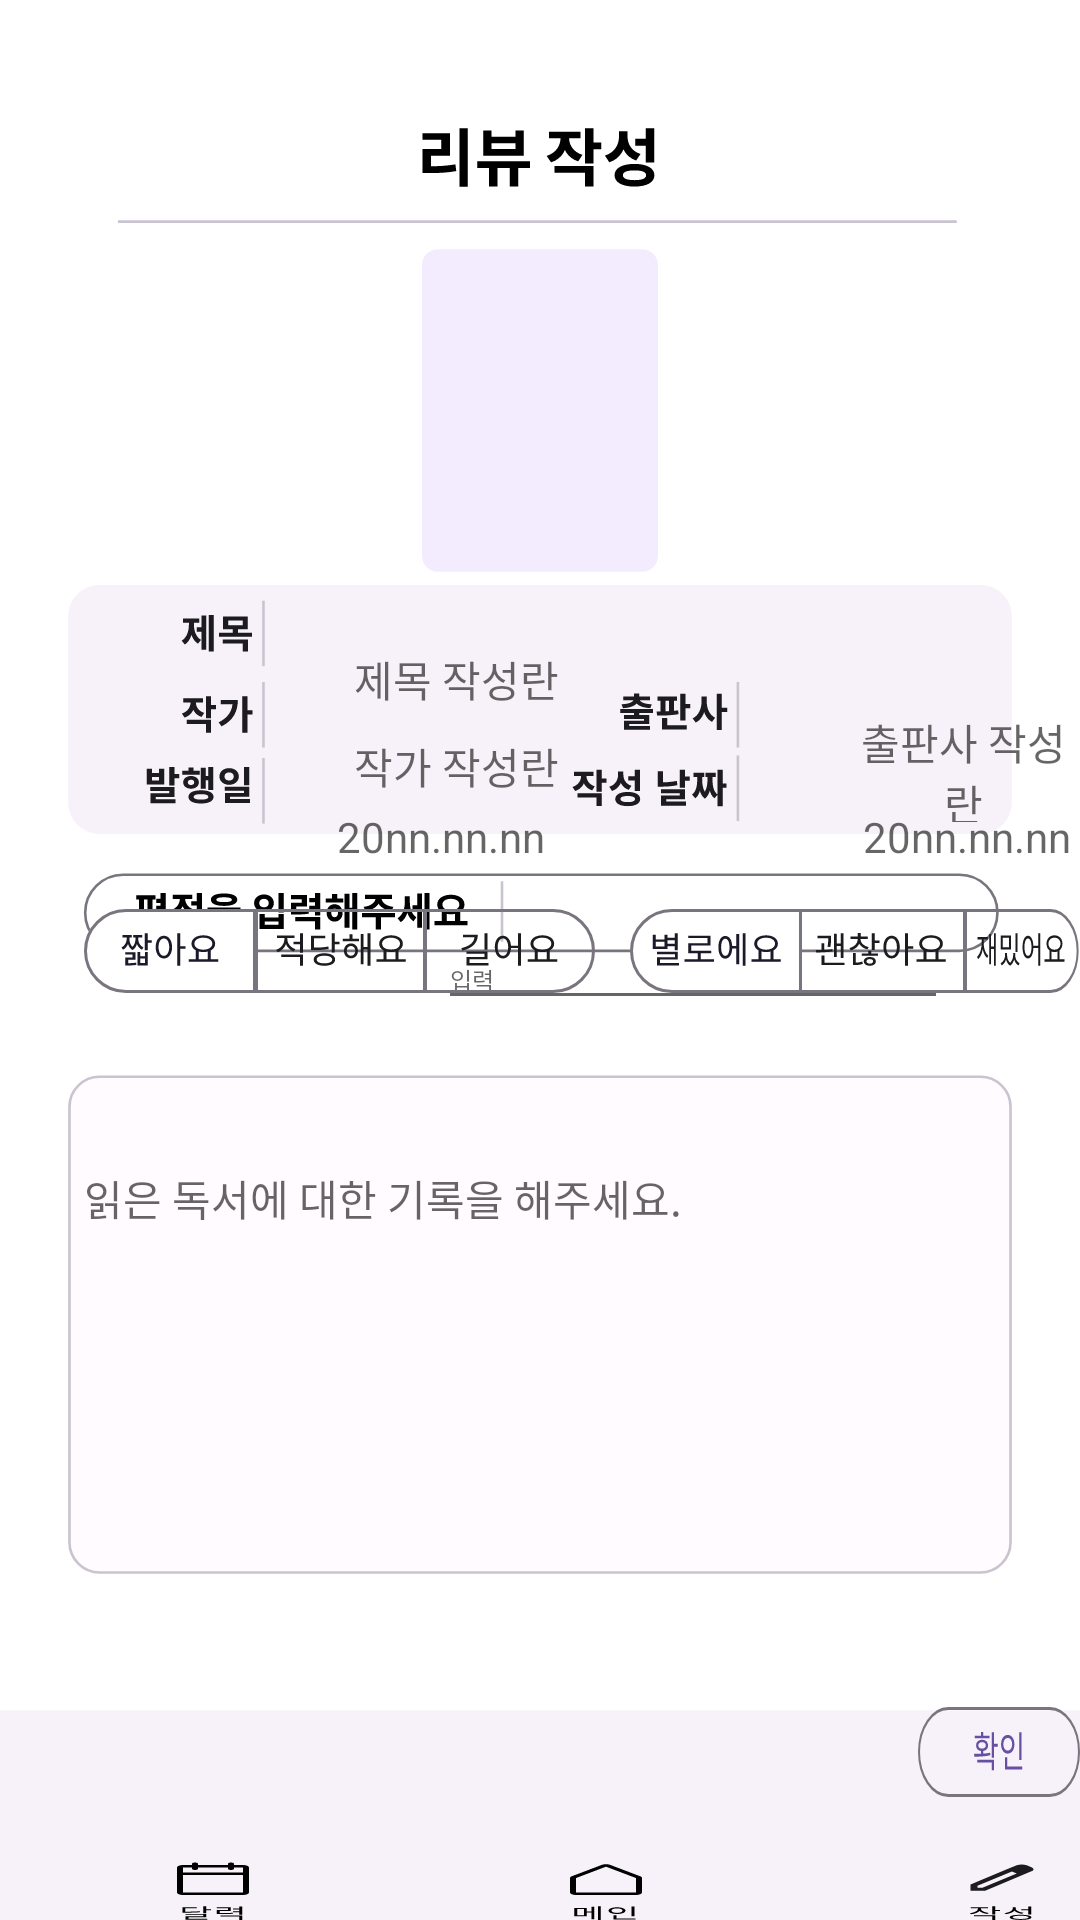

The Android layout XML behind this screen, and the referenced resources:
<!-- AndroidManifest.xml: application theme Theme.GURU_Android_team30 -->
<!-- res/layout/activity_review_write.xml -->
<?xml version="1.0" encoding="utf-8"?>
<RelativeLayout xmlns:android="http://schemas.android.com/apk/res/android"
    xmlns:app="http://schemas.android.com/apk/res-auto"
    xmlns:tools="http://schemas.android.com/tools"
    android:layout_width="match_parent"
    android:layout_height="match_parent"
    tools:context=".ReviewWrite"
    android:background="@drawable/review_page_write">

    <View
        android:id="@+id/book_image"
        android:layout_width="90dp"
        android:layout_height="111dp"
        android:layout_alignParentLeft="true"
        android:layout_alignParentTop="true"
        android:layout_centerHorizontal="true"
        android:layout_marginLeft="159dp"
        android:layout_marginTop="89dp" />

    <EditText
        android:id="@+id/title"
        android:layout_width="104dp"
        android:layout_height="37dp"
        android:layout_alignParentTop="true"
        android:layout_gravity="center_horizontal|center"
        android:layout_marginLeft="100dp"
        android:layout_marginTop="208dp"
        android:background="@null"
        android:gravity="center"
        android:hint="제목 작성란"
        android:text="@string/subhead_string"
        android:textColor="@color/subhead_color"
        android:textSize="14sp"
        tools:ignore="TouchTargetSizeCheck"
        android:maxLines="1"/>


    <EditText
        android:id="@+id/writer"
        android:layout_width="104dp"
        android:layout_height="37dp"
        android:layout_gravity="center_horizontal|center"
        android:layout_marginLeft="100dp"
        android:layout_marginTop="237dp"
        android:background="@null"
        android:gravity="center"
        android:hint="작가 작성란"
        android:text="@string/subhead_ek1_string"
        android:textColor="@color/subhead_color"
        android:textSize="14sp"
        tools:ignore="TouchTargetSizeCheck"
        android:maxLines="1"/>


    <EditText
        android:id="@+id/publisher"
        android:layout_width="104dp"
        android:layout_height="37dp"
        android:layout_gravity="center_horizontal|center"
        android:layout_marginLeft="282dp"
        android:layout_marginTop="237dp"
        android:background="@null"
        android:gravity="center"
        android:hint="출판사 작성란"
        android:text="@string/subhead_ek2_string"
        android:textColor="@color/subhead_color"
        android:textSize="14sp"
        tools:ignore="TouchTargetSizeCheck"
        android:maxLines="1"/>


    <TextView
        android:id="@+id/date_reading"
        android:layout_width="84dp"
        android:layout_height="30dp"
        android:layout_gravity="center_horizontal|center"
        android:layout_marginLeft="105dp"
        android:layout_marginTop="264dp"
        android:gravity="center"
        android:hint="20nn.nn.nn"
        android:text="@string/subhead_ek3_string"
        android:textColor="@color/subhead_color"
        android:textSize="14sp" />

    <TextView
        android:id="@+id/date_writing"
        android:layout_width="84dp"
        android:layout_height="30dp"
        android:layout_gravity="center_horizontal|center"
        android:layout_marginLeft="285dp"
        android:layout_marginTop="264dp"
        android:gravity="center"
        android:hint="20nn.nn.nn"
        android:text="@string/subhead_ek4_string"
        android:textColor="@color/subhead_color"
        android:textSize="14sp" />

    <EditText
        android:id="@+id/review_eval"
        android:layout_width="170dp"
        android:layout_height="30dp"
        android:layout_alignParentTop="true"
        android:layout_alignParentEnd="true"
        android:layout_marginTop="310dp"
        android:layout_marginEnd="44dp"
        android:hint="입력"
        android:maxLength="10"
        android:maxLines="1"
        android:textSize="8sp" />


    <ImageButton
        android:id="@+id/review_long"
        android:layout_width="wrap_content"
        android:layout_height="wrap_content"
        android:layout_alignParentStart="true"
        android:layout_alignParentBottom="true"
        android:layout_centerVertical="true"
        android:layout_marginStart="141dp"
        android:layout_marginBottom="305dp"
        android:background="@drawable/review_long"
        android:fillColor="#FF1D192B" />

    <ImageButton
        android:id="@+id/review_funny"
        android:layout_width="wrap_content"
        android:layout_height="wrap_content"
        android:layout_alignParentStart="true"
        android:layout_alignParentBottom="true"
        android:layout_centerVertical="true"
        android:layout_marginStart="321dp"
        android:layout_marginBottom="305dp"
        android:background="@drawable/review_funny"
        android:fillColor="#FF1D192B" />

    <ImageButton
        android:id="@+id/review_short"
        android:layout_width="wrap_content"
        android:layout_height="wrap_content"
        android:layout_alignParentStart="true"
        android:layout_alignParentBottom="true"
        android:layout_marginStart="28dp"
        android:layout_marginBottom="305dp"
        android:background="@drawable/review_short"
        android:fillColor="#FF1D192B" />

    <ImageButton
        android:id="@+id/review_correct"
        android:layout_width="wrap_content"
        android:layout_height="wrap_content"
        android:layout_alignParentStart="true"
        android:layout_alignParentBottom="true"
        android:layout_marginStart="85dp"
        android:layout_marginBottom="305dp"
        android:background="@drawable/review_correct"
        android:fillColor="#FF1D192B" />

    <ImageButton
        android:id="@+id/review_ok"
        android:layout_width="wrap_content"
        android:layout_height="wrap_content"
        android:layout_alignParentStart="true"
        android:layout_alignParentBottom="true"
        android:layout_marginStart="265dp"
        android:layout_marginBottom="305dp"
        android:background="@drawable/review_ok"
        android:fillColor="#FF1D192B" />

    <ImageButton
        android:id="@+id/review_not"
        android:layout_width="wrap_content"
        android:layout_height="wrap_content"
        android:layout_alignParentStart="true"
        android:layout_alignParentBottom="true"
        android:layout_marginStart="210dp"
        android:layout_marginBottom="305dp"
        android:background="@drawable/review_not"
        android:fillColor="#FF1D192B" />

    <EditText
        android:id="@+id/read_record"
        android:layout_width="356dp"
        android:layout_height="170dp"
        android:layout_alignParentStart="true"
        android:layout_alignParentTop="true"
        android:layout_centerHorizontal="true"
        android:layout_marginStart="28dp"
        android:layout_marginTop="389dp"
        android:background="@null"
        android:gravity="top"
        android:hint="읽은 독서에 대한 기록을 해주세요."
        android:maxLines="8"
        android:textSize="14sp" />


    <ImageButton
        android:id="@+id/check"
        android:layout_width="wrap_content"
        android:layout_height="wrap_content"
        android:layout_marginStart="306dp"
        android:layout_marginTop="569dp"
        android:background="@drawable/button"
        android:minWidth="0dp"
        android:minHeight="0dp"
        android:textColor="@color/label_text_color"
        tools:ignore="SpeakableTextPresentCheck,TouchTargetSizeCheck" />

    <ImageButton
        android:id="@+id/calender"
        android:layout_width="wrap_content"
        android:layout_height="wrap_content"
        android:layout_alignParentBottom="false"
        android:layout_marginLeft="55dp"
        android:layout_marginTop="620dp"
        android:layout_marginRight="-94dp"
        android:background="@drawable/calender_navi_button"
        tools:ignore="TouchTargetSizeCheck,SpeakableTextPresentCheck" />

    <ImageButton
        android:id="@+id/house"
        android:layout_width="wrap_content"
        android:layout_height="wrap_content"
        android:layout_alignParentBottom="false"
        android:layout_marginLeft="190dp"
        android:layout_marginTop="620dp"
        android:layout_marginRight="-94dp"
        android:background="@drawable/main_navi_button"
        tools:ignore="TouchTargetSizeCheck,SpeakableTextPresentCheck"/>

    <ImageButton
        android:id="@+id/writing"
        android:layout_width="wrap_content"
        android:layout_height="wrap_content"
        android:layout_alignParentBottom="false"
        android:layout_marginLeft="320dp"
        android:layout_marginTop="620dp"
        android:layout_marginRight="-94dp"
        android:background="@drawable/writing_navi_button"
        tools:ignore="TouchTargetSizeCheck,SpeakableTextPresentCheck" />

</RelativeLayout>
<!-- resources referenced by this layout -->
<resources>
  <color name="label_text_color">#6750A4</color>
  <color name="subhead_color">#1C1B1F</color>
  <!-- drawable main_navi_button (drawable) -->
  <?xml version="1.0" encoding="utf-8"?>
  <vector xmlns:android="http://schemas.android.com/apk/res/android"
      android:width="28dp"
      android:height="48dp"
      android:viewportWidth="28"
      android:viewportHeight="48">
      <path
          android:strokeColor="#FF000000"
          android:strokeWidth="2"
          android:strokeLineCap="round"
          android:strokeLineJoin="round"
          android:pathData="M22.68 13.7l-10-9.09C12.49 4.44 12.25 4.35 12 4.35c-0.25 0-0.5 0.1-0.68 0.26l-10 9.09c-0.1 0.1-0.18 0.2-0.23 0.34C1.03 14.16 1 14.3 1 14.44V26c0 0.27 0.1 0.52 0.3 0.7C1.47 26.9 1.72 27 2 27h20c0.27 0 0.52-0.1 0.7-0.3 0.2-0.18 0.3-0.43 0.3-0.7V14.44c0-0.14-0.03-0.28-0.09-0.4-0.05-0.13-0.13-0.24-0.23-0.34v0Z"/>
      <path
          android:fillColor="#FF000000"
          android:pathData="M1.44 38.34v6.7h4.14v-6.7H1.44Zm3.2 0.79v5.11H2.39v-5.11h2.27Zm4.68-2.04v10.85h0.96V37.09H9.32Zm-4.24 4.08V42h2.5v-0.83h-2.5Zm2.09-3.85V47.4h0.95V37.32H7.17Zm13.31-0.22v7.92h1.01V37.1h-1Zm-5.96 9.78v0.82h7.3v-0.82h-7.3Zm0-2.68v2.96h0.98V44.2h-0.98Zm1.15-6.36c-1.62 0-2.83 1.1-2.83 2.68 0 1.56 1.21 2.68 2.83 2.68s2.82-1.12 2.82-2.68c0-1.57-1.2-2.68-2.82-2.68Zm0 0.87c1.06 0 1.86 0.74 1.86 1.81 0 1.06-0.8 1.8-1.86 1.8-1.05 0-1.86-0.74-1.86-1.8 0-1.07 0.8-1.81 1.86-1.81Z"/>
  </vector>
  <!-- drawable review_long (drawable-v24) -->
  <?xml version="1.0" encoding="utf-8"?>
  <vector xmlns:android="http://schemas.android.com/apk/res/android"
      android:width="58dp"
      android:height="36dp"
      android:viewportWidth="58"
      android:viewportHeight="36">
      <group>
          <path
              android:fillColor="#FF1C1B1F"
              android:pathData="M20.5 12.09v5.53h1v-5.53h-1Zm-3.32 0.53v0.5c0 1.88-1.54 3.29-4.4 3.91l0.37 0.82c3.19-0.75 5.12-2.46 5.12-5.23h-1.09Zm-3.85 0v0.81h4.52v-0.81h-4.52Zm1.15 5.53v0.79h6.02v1.1h-6v2.4h0.99v-1.65h6.01v-2.64h-7.02Zm0.02 3.89v0.79h7.36v-0.8H14.5Zm12.14-9.12c-1.58 0-2.7 1.47-2.7 3.78 0 2.31 1.12 3.79 2.7 3.79 1.57 0 2.7-1.48 2.7-3.8 0-2.3-1.13-3.77-2.7-3.77Zm0 0.9c1.04 0 1.75 1.12 1.75 2.88 0 1.76-0.7 2.91-1.75 2.91-1.04 0-1.75-1.15-1.75-2.91 0-1.76 0.7-2.88 1.75-2.88Zm5.05-1.74v10.87h0.99V12.08h-0.99Zm-2.67 4.14v0.81h3.1v-0.81h-3.1Zm8.27 1.45v3.25h0.98v-3.25h-0.98Zm4 0v3.25h1v-3.25h-1Zm-6.4 3.06v0.83h9.82v-0.83H34.9Zm4.9-7.96c-2.31 0-3.96 1.1-3.96 2.8 0 1.69 1.65 2.78 3.95 2.78 2.3 0 3.94-1.09 3.94-2.78 0-1.7-1.65-2.8-3.94-2.8Zm0 0.8c1.73 0 2.97 0.79 2.97 2 0 1.2-1.24 1.99-2.98 1.99s-2.99-0.8-2.99-2 1.25-2 3-2Z"/>
      </group>
      <path
          android:strokeColor="#FF79747E"
          android:strokeWidth="1"
          android:pathData="M0.5 4.5h42.83c7.46 0 13.5 6.04 13.5 13.5s-6.04 13.5-13.5 13.5H0.5v-27Z"/>
  </vector>
  <string name="subhead_ek1_string" />
  <string name="subhead_ek2_string" />
  <string name="subhead_ek3_string" />
  <string name="subhead_ek4_string" />
  <string name="subhead_string"> </string>
  <style name="Theme.GURU_Android_team30" parent="Theme.MaterialComponents.DayNight.DarkActionBar">
          
          <item name="colorPrimary">@color/purple_500</item>
          <item name="colorPrimaryVariant">@color/purple_700</item>
          <item name="colorOnPrimary">@color/white</item>
          
          <item name="colorSecondary">@color/teal_200</item>
          <item name="colorSecondaryVariant">@color/teal_700</item>
          <item name="colorOnSecondary">@color/black</item>
          
          <item name="android:statusBarColor">?attr/colorPrimaryVariant</item>
          
      </style>
  <color name="purple_500">#FF6200EE</color>
  <color name="purple_700">#FF3700B3</color>
  <color name="white">#FFFFFFFF</color>
  <color name="teal_200">#FF03DAC5</color>
  <color name="teal_700">#FF018786</color>
  <color name="black">#FF000000</color>
</resources>
